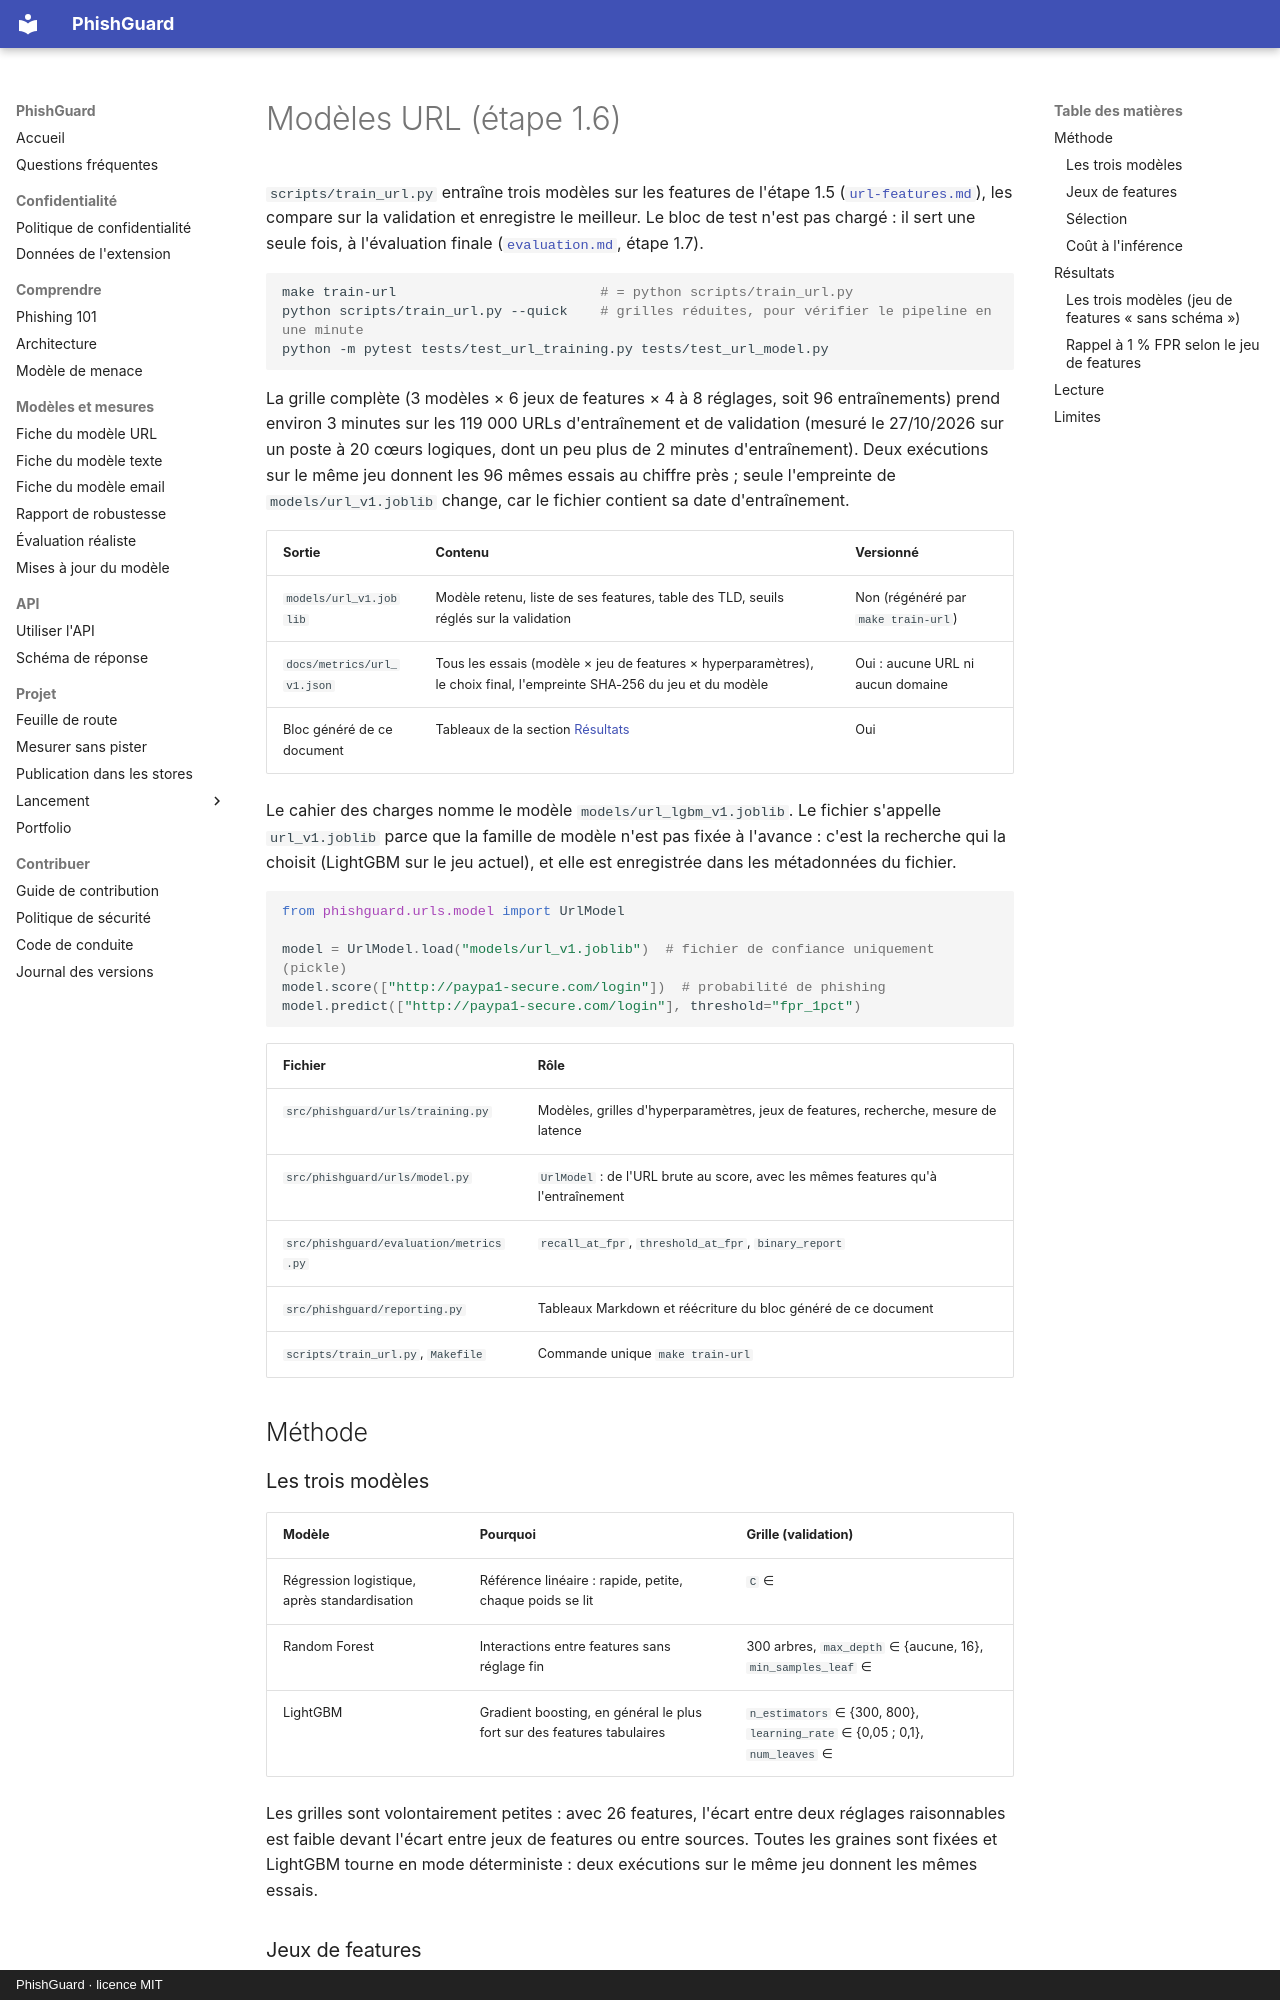

repository: arixstoo/PhishGuard · page: url-models/index.html · generator: mkdocs · copyright: PhishGuard · licence MIT

# Modèles URL (étape 1.6)

`scripts/train_url.py` entraîne trois modèles sur les features de l'étape 1.5 ([`url-features.md`](url-features.md)), les compare sur la validation et enregistre le meilleur. Le bloc de test n'est pas chargé : il sert une seule fois, à l'évaluation finale ([`evaluation.md`](evaluation.md), étape 1.7).

```bash
make train-url                         # = python scripts/train_url.py
python scripts/train_url.py --quick    # grilles réduites, pour vérifier le pipeline en une minute
python -m pytest tests/test_url_training.py tests/test_url_model.py
```

La grille complète (3 modèles × 6 jeux de features × 4 à 8 réglages, soit 96 entraînements) prend environ 3 minutes sur les 119 000 URLs d'entraînement et de validation (mesuré le 27/10/2026 sur un poste à 20 cœurs logiques, dont un peu plus de 2 minutes d'entraînement). Deux exécutions sur le même jeu donnent les 96 mêmes essais au chiffre près ; seule l'empreinte de `models/url_v1.joblib` change, car le fichier contient sa date d'entraînement.

| Sortie | Contenu | Versionné |
| :--- | :--- | :--- |
| `models/url_v1.joblib` | Modèle retenu, liste de ses features, table des TLD, seuils réglés sur la validation | Non (régénéré par `make train-url`) |
| `docs/metrics/url_v1.json` | Tous les essais (modèle × jeu de features × hyperparamètres), le choix final, l'empreinte SHA-256 du jeu et du modèle | Oui : aucune URL ni aucun domaine |
| Bloc généré de ce document | Tableaux de la section [Résultats](#résultats) | Oui |

Le cahier des charges nomme le modèle `models/url_lgbm_v1.joblib`. Le fichier s'appelle `url_v1.joblib` parce que la famille de modèle n'est pas fixée à l'avance : c'est la recherche qui la choisit (LightGBM sur le jeu actuel), et elle est enregistrée dans les métadonnées du fichier.

```python
from phishguard.urls.model import UrlModel

model = UrlModel.load("models/url_v1.joblib")  # fichier de confiance uniquement (pickle)
model.score(["http://paypa1-secure.com/login"])  # probabilité de phishing
model.predict(["http://paypa1-secure.com/login"], threshold="fpr_1pct")
```

| Fichier | Rôle |
| :--- | :--- |
| `src/phishguard/urls/training.py` | Modèles, grilles d'hyperparamètres, jeux de features, recherche, mesure de latence |
| `src/phishguard/urls/model.py` | `UrlModel` : de l'URL brute au score, avec les mêmes features qu'à l'entraînement |
| `src/phishguard/evaluation/metrics.py` | `recall_at_fpr`, `threshold_at_fpr`, `binary_report` |
| `src/phishguard/reporting.py` | Tableaux Markdown et réécriture du bloc généré de ce document |
| `scripts/train_url.py`, `Makefile` | Commande unique `make train-url` |

## Méthode

### Les trois modèles

| Modèle | Pourquoi | Grille (validation) |
| :--- | :--- | :--- |
| Régression logistique, après standardisation | Référence linéaire : rapide, petite, chaque poids se lit | `C` ∈ {0,01 ; 0,1 ; 1 ; 10} |
| Random Forest | Interactions entre features sans réglage fin | 300 arbres, `max_depth` ∈ {aucune, 16}, `min_samples_leaf` ∈ {1, 5} |
| LightGBM | Gradient boosting, en général le plus fort sur des features tabulaires | `n_estimators` ∈ {300, 800}, `learning_rate` ∈ {0,05 ; 0,1}, `num_leaves` ∈ {15, 63} |

Les grilles sont volontairement petites : avec 26 features, l'écart entre deux réglages raisonnables est faible devant l'écart entre jeux de features ou entre sources. Toutes les graines sont fixées et LightGBM tourne en mode déterministe : deux exécutions sur le même jeu donnent les mêmes essais.
